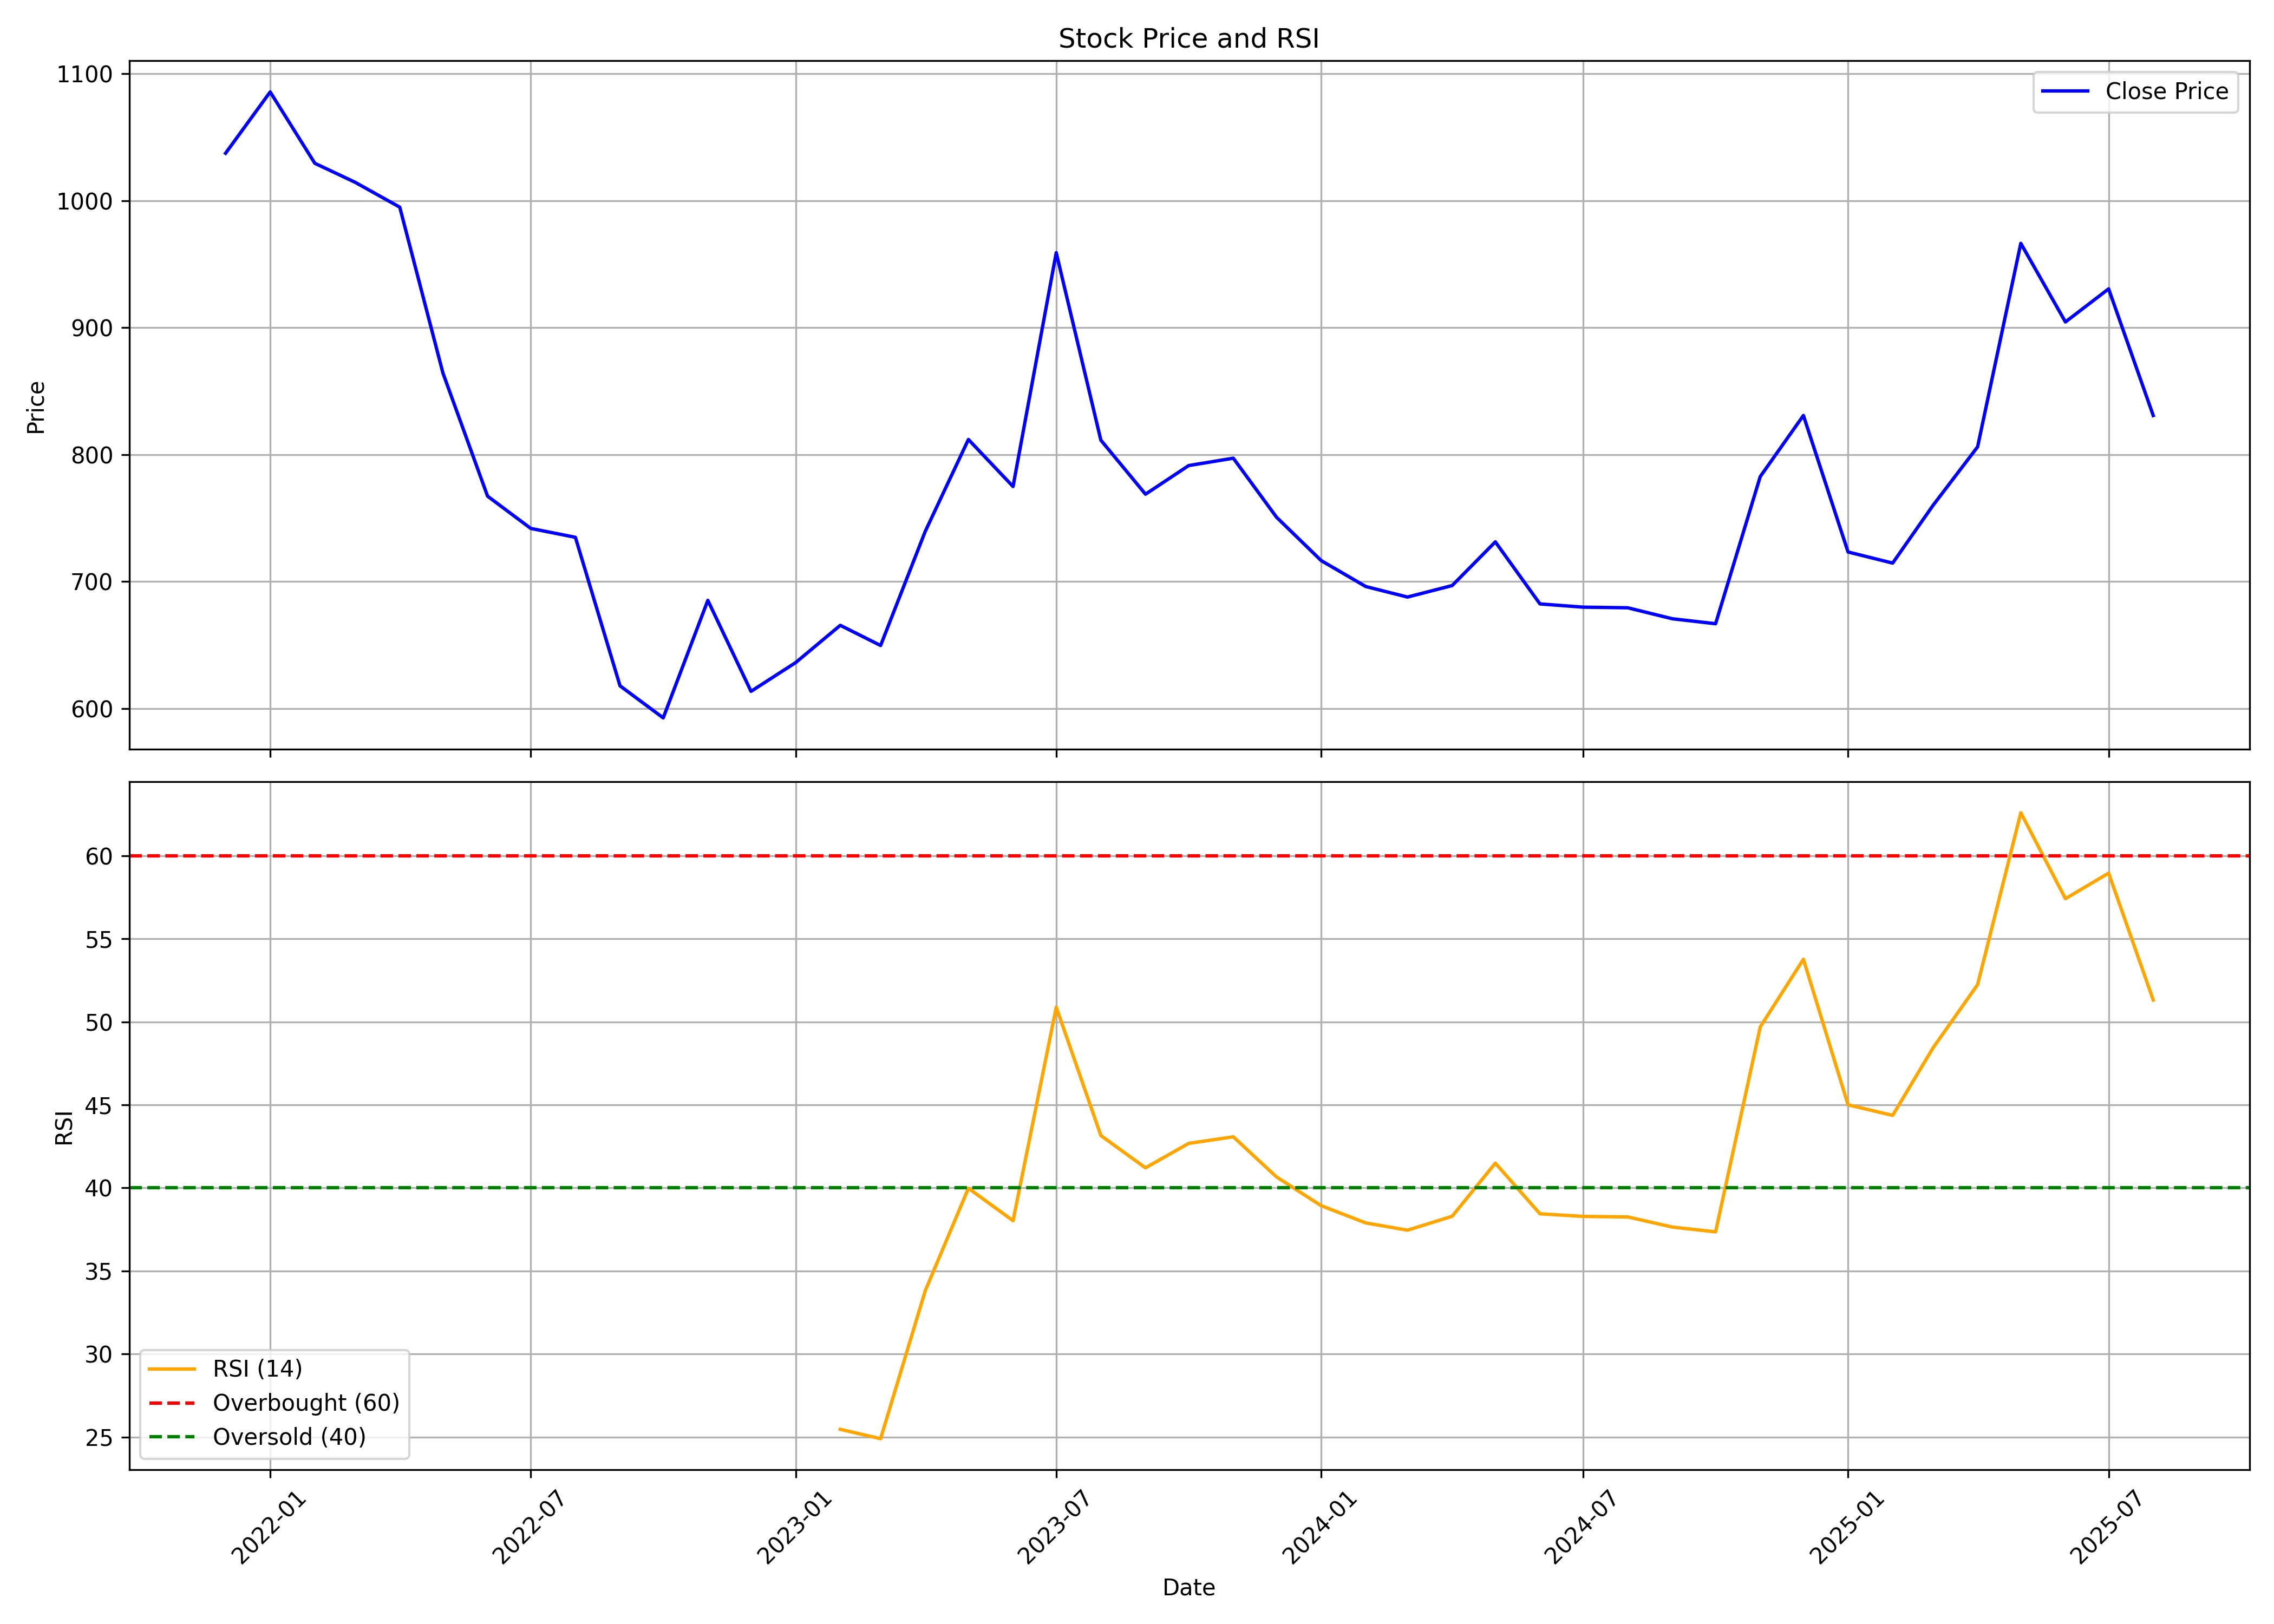

The table this chart was drawn from, first rows:
, date, symbol, open, high, low, close, volume, rsi
0, 2021-12-01, MEDPLUS, 1040, 1144, 995.1, 1037, 25803459, 
1, 2022-01-01, MEDPLUS, 1039, 1343, 1007, 1086, 8190004, 
2, 2022-02-01, MEDPLUS, 1097, 1224, 921.0, 1029, 4196788, 
3, 2022-03-01, MEDPLUS, 1029, 1132, 920.0, 1014, 2611616, 
4, 2022-04-01, MEDPLUS, 1001, 1049, 962.0, 994.9, 1835086, 
5, 2022-05-01, MEDPLUS, 988.0, 995.0, 779.5, 864.2, 3488855, 
6, 2022-06-01, MEDPLUS, 870.0, 910.5, 708.0, 767.3, 1622059, 
7, 2022-07-01, MEDPLUS, 770.0, 778.8, 707, 741.9, 1202750, 
8, 2022-08-01, MEDPLUS, 742.0, 785.0, 690.5, 734.9, 1862125, 
9, 2022-09-01, MEDPLUS, 738.9, 777.0, 600.0, 618, 3430590, 
10, 2022-10-01, MEDPLUS, 620.0, 627.5, 581.4, 592.7, 1042205, 
11, 2022-11-01, MEDPLUS, 590.2, 690.0, 570.0, 685.2, 4031489, 
12, 2022-12-01, MEDPLUS, 689, 758.0, 548.2, 613.6, 4882546, 
13, 2023-01-01, MEDPLUS, 613.6, 649, 597.7, 636.2, 1455901, 
14, 2023-02-01, MEDPLUS, 641, 700.2, 605.0, 665.6, 1885641, 25.46
15, 2023-03-01, MEDPLUS, 660.1, 793.0, 612, 649.7, 4045933, 24.9
16, 2023-04-01, MEDPLUS, 655, 756.3, 627.0, 739.5, 1507722, 33.8
17, 2023-05-01, MEDPLUS, 739.5, 865.0, 673.5, 812, 8284009, 39.98
18, 2023-06-01, MEDPLUS, 817.0, 847.3, 760, 774.9, 3385723, 38.02
19, 2023-07-01, MEDPLUS, 789.0, 978.0, 771.2, 959, 4966375, 50.88
20, 2023-08-01, MEDPLUS, 960.9, 969, 804.5, 811.4, 20799597, 43.15
21, 2023-09-01, MEDPLUS, 822.9, 839.0, 752.0, 768.8, 5365835, 41.21
22, 2023-10-01, MEDPLUS, 768.8, 825.4, 747.7, 791.4, 2767255, 42.68
23, 2023-11-01, MEDPLUS, 791.4, 849.0, 777.8, 797.2, 2106748, 43.08
24, 2023-12-01, MEDPLUS, 805, 805, 717.3, 750.8, 3047701, 40.66
25, 2024-01-01, MEDPLUS, 750.8, 756.6, 709.8, 716.6, 2026584, 38.93
26, 2024-02-01, MEDPLUS, 721.8, 727.0, 598.6, 696.2, 7139055, 37.89
27, 2024-03-01, MEDPLUS, 699.3, 710.0, 650.1, 687.8, 2238015, 37.45
28, 2024-04-01, MEDPLUS, 687.8, 715.9, 670.0, 696.9, 1859752, 38.29
29, 2024-05-01, MEDPLUS, 702, 738.8, 656.0, 731.3, 2265897, 41.49
30, 2024-06-01, MEDPLUS, 745.1, 755.0, 660.0, 682.5, 1879481, 38.44
31, 2024-07-01, MEDPLUS, 685.9, 697.0, 654.6, 679.9, 5517134, 38.28
32, 2024-08-01, MEDPLUS, 682.0, 711, 616.0, 679.4, 32783236, 38.25
33, 2024-09-01, MEDPLUS, 681.3, 745.0, 651.6, 670.8, 9684482, 37.64
34, 2024-10-01, MEDPLUS, 670.0, 699.0, 634.8, 666.8, 5392734, 37.35
35, 2024-11-01, MEDPLUS, 668.2, 786.0, 651.0, 782.7, 14155607, 49.69
36, 2024-12-01, MEDPLUS, 789.8, 875.7, 777.2, 830.8, 8906763, 53.77
37, 2025-01-01, MEDPLUS, 825.4, 857, 642.0, 723.3, 4428198, 45
38, 2025-02-01, MEDPLUS, 750.0, 823.5, 702.7, 714.6, 4834793, 44.37
39, 2025-03-01, MEDPLUS, 712.6, 769.0, 683, 760.0, 2641853, 48.43
40, 2025-04-01, MEDPLUS, 760.0, 838.8, 678, 806.2, 2534792, 52.24
41, 2025-05-01, MEDPLUS, 793, 1045, 788.3, 966.4, 5285672, 62.59
42, 2025-06-01, MEDPLUS, 966.4, 968.3, 849.8, 904.5, 3575120, 57.42
43, 2025-07-01, MEDPLUS, 900, 945.0, 843.8, 930.5, 2769509, 58.96
44, 2025-08-01, MEDPLUS, 931.0, 940.0, 805.0, 830.8, 2464965, 51.31
